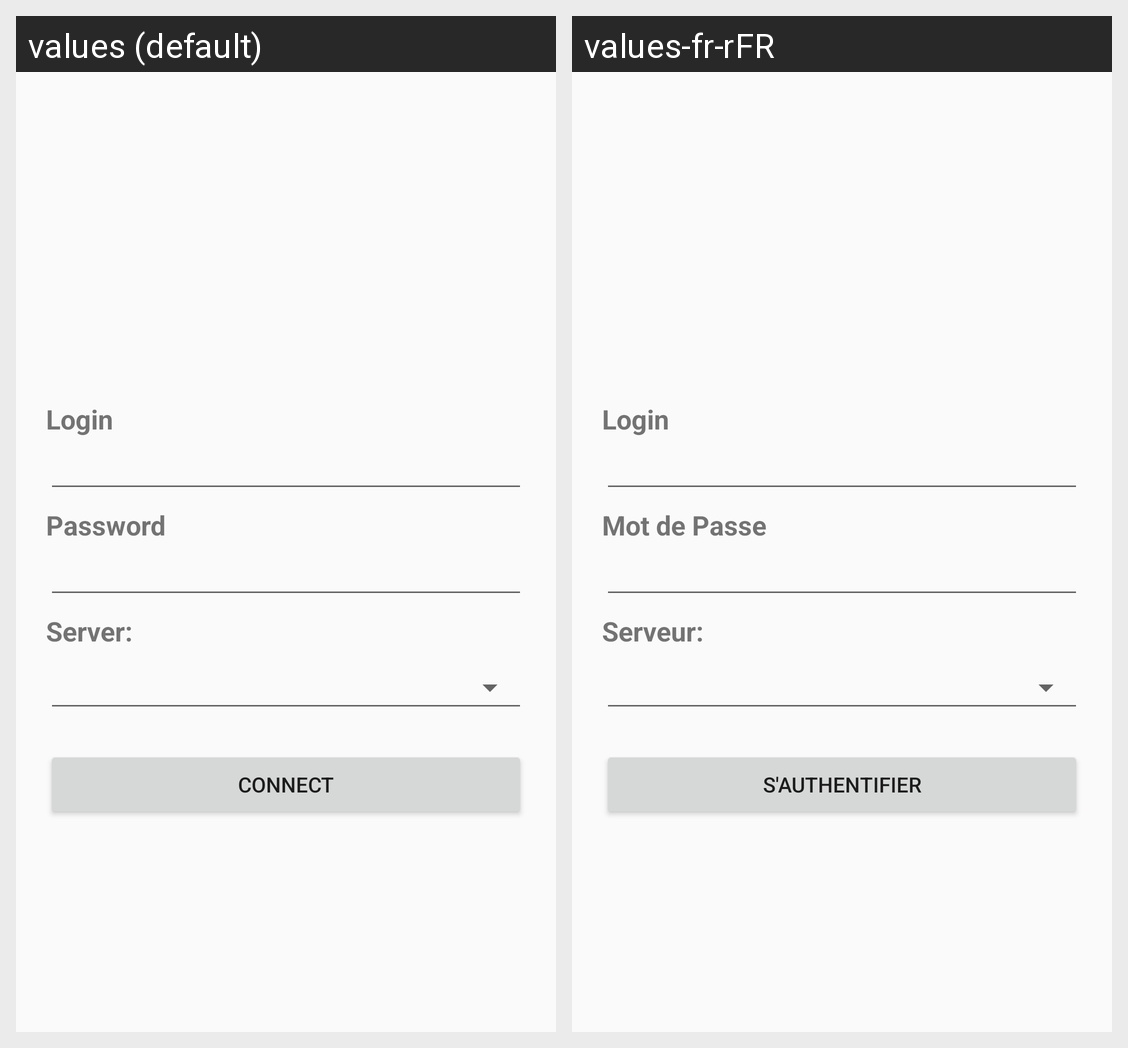

This grid shows one Android layout under two languages. Give, for every string resource on the screen, its name, the default text and each shown locale's text.
Android screen res/layout/activity_login.xml rendered under 2 locales, left to right: values (default), values-fr-rFR. Device: Nexus 5 (rendered at 1080×1920; each locale shown at half size, 540×960, under a caption strip naming it); theme AppTheme.
Strings drawn on this screen, with the default value and each locale's value (text and hints the layout hard-codes, and strings that could not be matched under every locale, appear in the picture but are not listed):

login
  values: Login
  values-fr-rFR: Login

mdp
  values: Password
  values-fr-rFR: Mot de Passe

server
  values: Server:
  values-fr-rFR: Serveur:

conect
  values: Connect
  values-fr-rFR: S'authentifier
